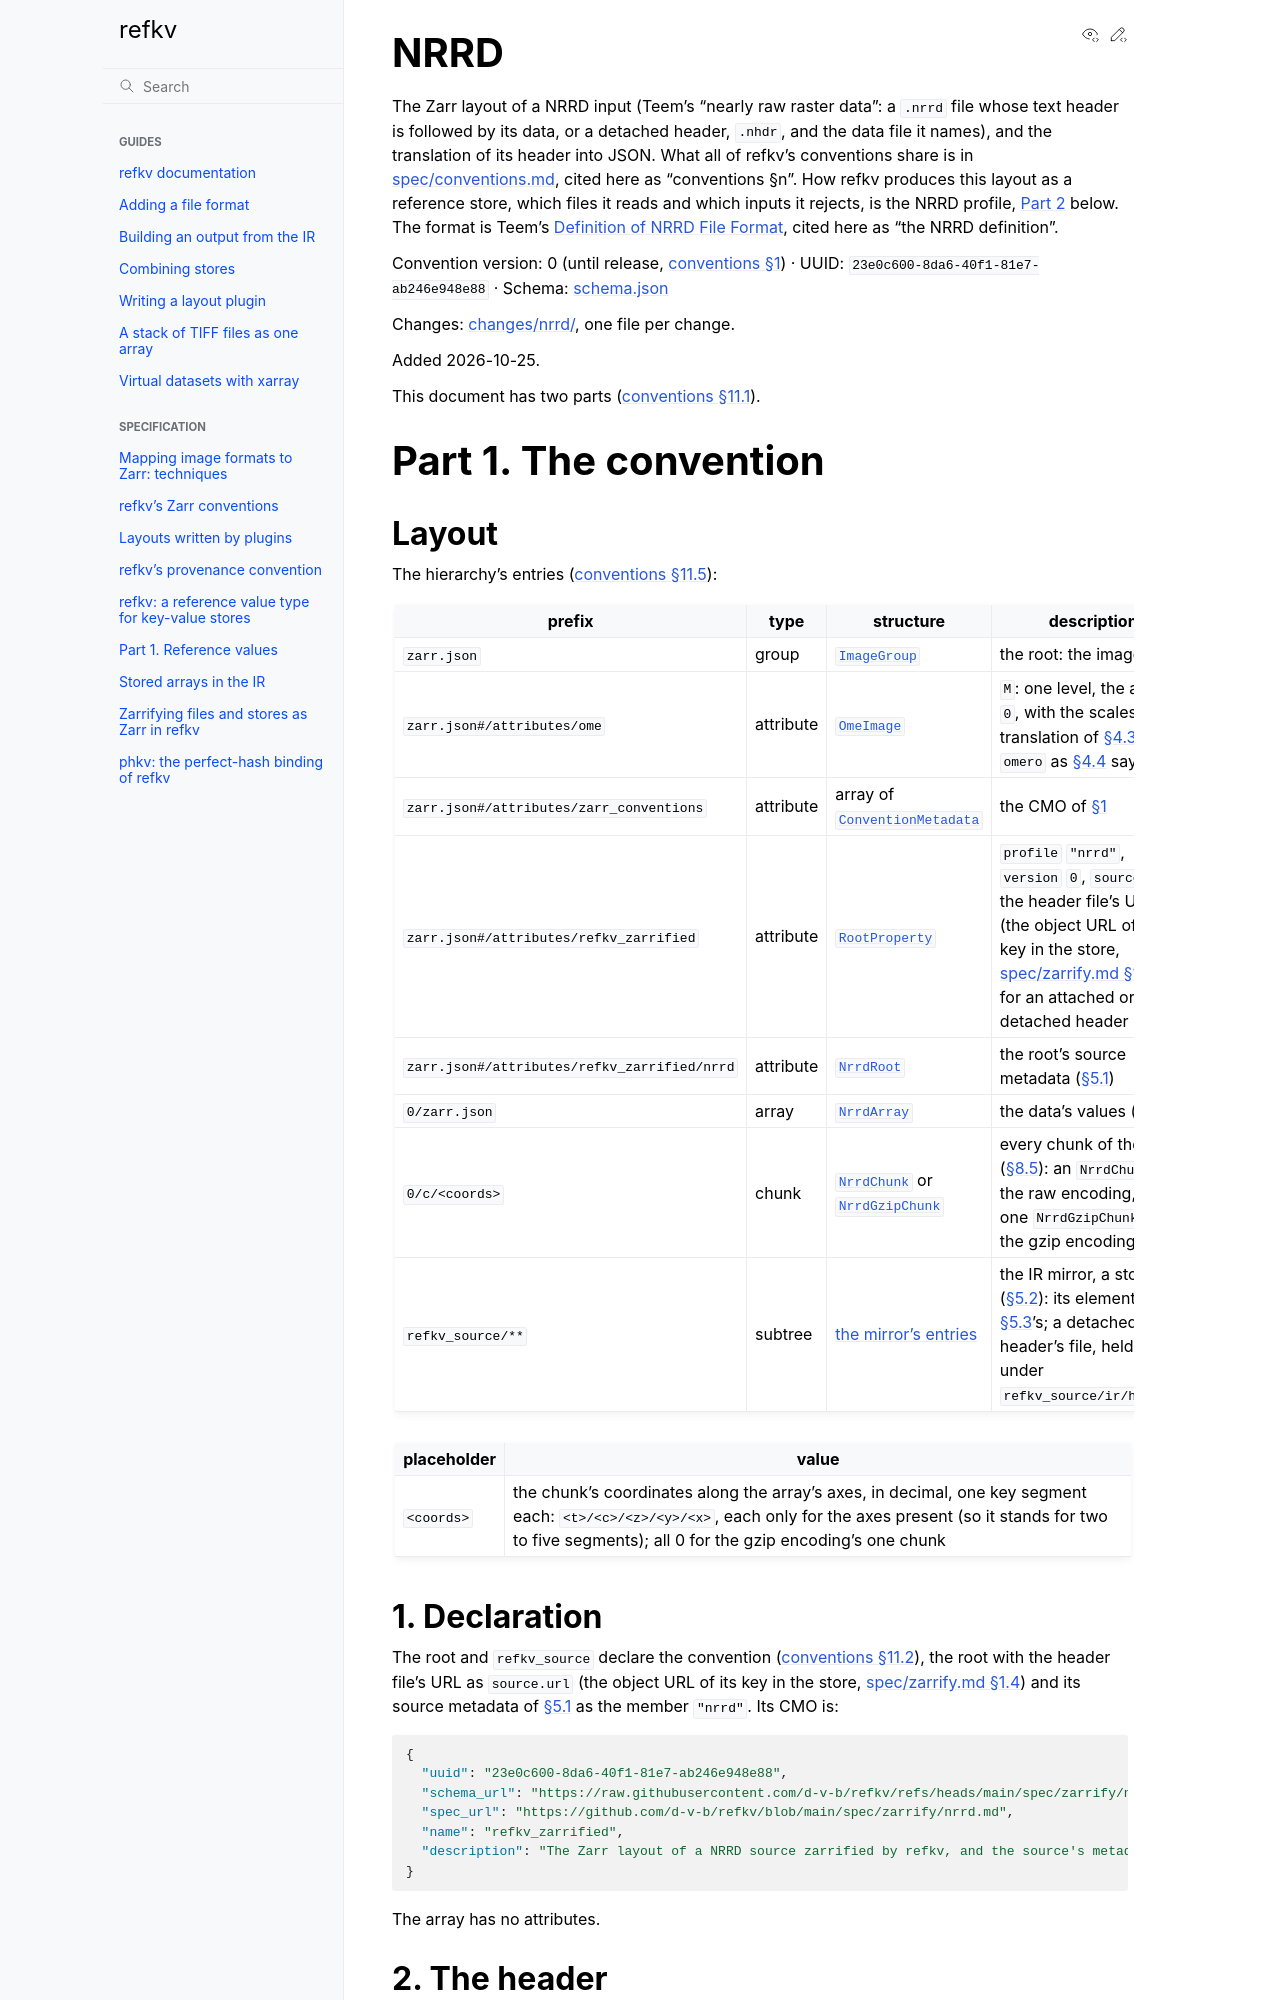

repository: d-v-b/refkv · page: pr-preview/pr-409/spec/zarrify/nrrd.html · generator: sphinx

# NRRD

The Zarr layout of a NRRD input (Teem's "nearly raw raster data": a `.nrrd` file whose text
header is followed by its data, or a detached header, `.nhdr`, and the data file it names), and
the translation of its header into JSON. What all of refkv's conventions share is in
[spec/conventions.md](../conventions.md), cited here as "conventions §n". How refkv produces
this layout as a reference store, which files it reads and which inputs it rejects, is the NRRD
profile, [Part 2](#part-2-the-profile) below. The format is Teem's
[Definition of NRRD File Format](https://teem.sourceforge.net/nrrd/format.html), cited here as
"the NRRD definition".

Convention version: 0 (until release, [conventions §1](../conventions.md#1-conventions)) · UUID: `23e0c600-8da6-40f1-81e7-ab246e948e88` ·
Schema: [schema.json](nrrd/schema.json)

Changes: [changes/nrrd/](changes/nrrd/), one file per change.

Added 2026-10-25.

This document has two parts ([conventions §11.1](../conventions.md#111-parts)).

# Part 1. The convention

## Layout

The hierarchy's entries ([conventions §11.5](../conventions.md#115-layout-tables)):

| prefix | type | structure | description |
|---|---|---|---|
| `zarr.json` | group | [`ImageGroup`](../conventions.md#type-imagegroup) | the root: the image ([§4](#4-the-image)) |
| `zarr.json#/attributes/ome` | attribute | [`OmeImage`](../conventions.md#type-omeimage) | `M`: one level, the array `0`, with the scales and translation of [§4.3](#43-scales-units-and-position), and `omero` as [§4.4](#44-channels) says |
| `zarr.json#/attributes/zarr_conventions` | attribute | array of [`ConventionMetadata`](../conventions.md#type-conventionmetadata) | the CMO of [§1](#1-declaration) |
| `zarr.json#/attributes/refkv_zarrified` | attribute | [`RootProperty`](../conventions.md#type-rootproperty) | `profile` `"nrrd"`, `version` `0`, `source.url` the header file's URL (the object URL of its key in the store, [spec/zarrify.md §1.4](../zarrify.md#14-store-inputs)), for an attached or a detached header ([§1](#1-declaration)) |
| `zarr.json#/attributes/refkv_zarrified/nrrd` | attribute | [`NrrdRoot`](#type-nrrdroot) | the root's source metadata ([§5.1](#51-the-root)) |
| `0/zarr.json` | array | [`NrrdArray`](#type-nrrdarray) | the data's values ([§4.1](#41-the-array)) |
| `0/c/<coords>` | chunk | [`NrrdChunk`](#type-nrrdchunk) or [`NrrdGzipChunk`](#type-nrrdgzipchunk) | every chunk of the array ([§8.5](#85-chunks)): an `NrrdChunk` for the raw encoding, the one `NrrdGzipChunk` for the gzip encoding |
| `refkv_source/**` | subtree | [the mirror's entries](../conventions.md#table-mirror) | the IR mirror, a store IR ([§5.2](#52-the-ir-mirror)): its elements are [§5.3](#53-elements)'s; a detached header's file, held, is under `refkv_source/ir/held/**` |

| placeholder | value |
|---|---|
| `<coords>` | the chunk's coordinates along the array's axes, in decimal, one key segment each: `<t>/<c>/<z>/<y>/<x>`, each only for the axes present (so it stands for two to five segments); all 0 for the gzip encoding's one chunk |

## 1. Declaration

The root and `refkv_source` declare the convention
([conventions §11.2](../conventions.md#112-declaration)), the root with the header file's URL
as `source.url` (the object URL of its key in the store,
[spec/zarrify.md §1.4](../zarrify.md#14-store-inputs)) and its source metadata of
[§5.1](#51-the-root) as the member `"nrrd"`. Its CMO is:

```json
{
  "uuid": "23e0c600-8da6-40f1-81e7-ab246e948e88",
  "schema_url": "https://d-v-b.github.io/refkv/conventions/nrrd/schema.json",
  "spec_url": "https://d-v-b.github.io/refkv/conventions/nrrd/",
  "name": "refkv_zarrified",
  "description": "The Zarr layout of a NRRD source zarrified by refkv, and the source's metadata"
}
```

The array has no attributes.
